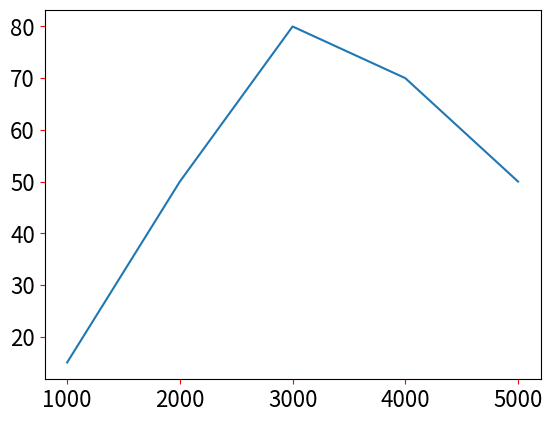

Here is the Python script that generated this plot:
import matplotlib.pyplot as plt

listx = [1000,2000,3000,4000,5000]
listy = [15,50,80,70,50]
plt.plot(listx, listy)
plt.xticks(listx)
plt.tick_params(axis='both', labelsize=16, color='red')
plt.show()